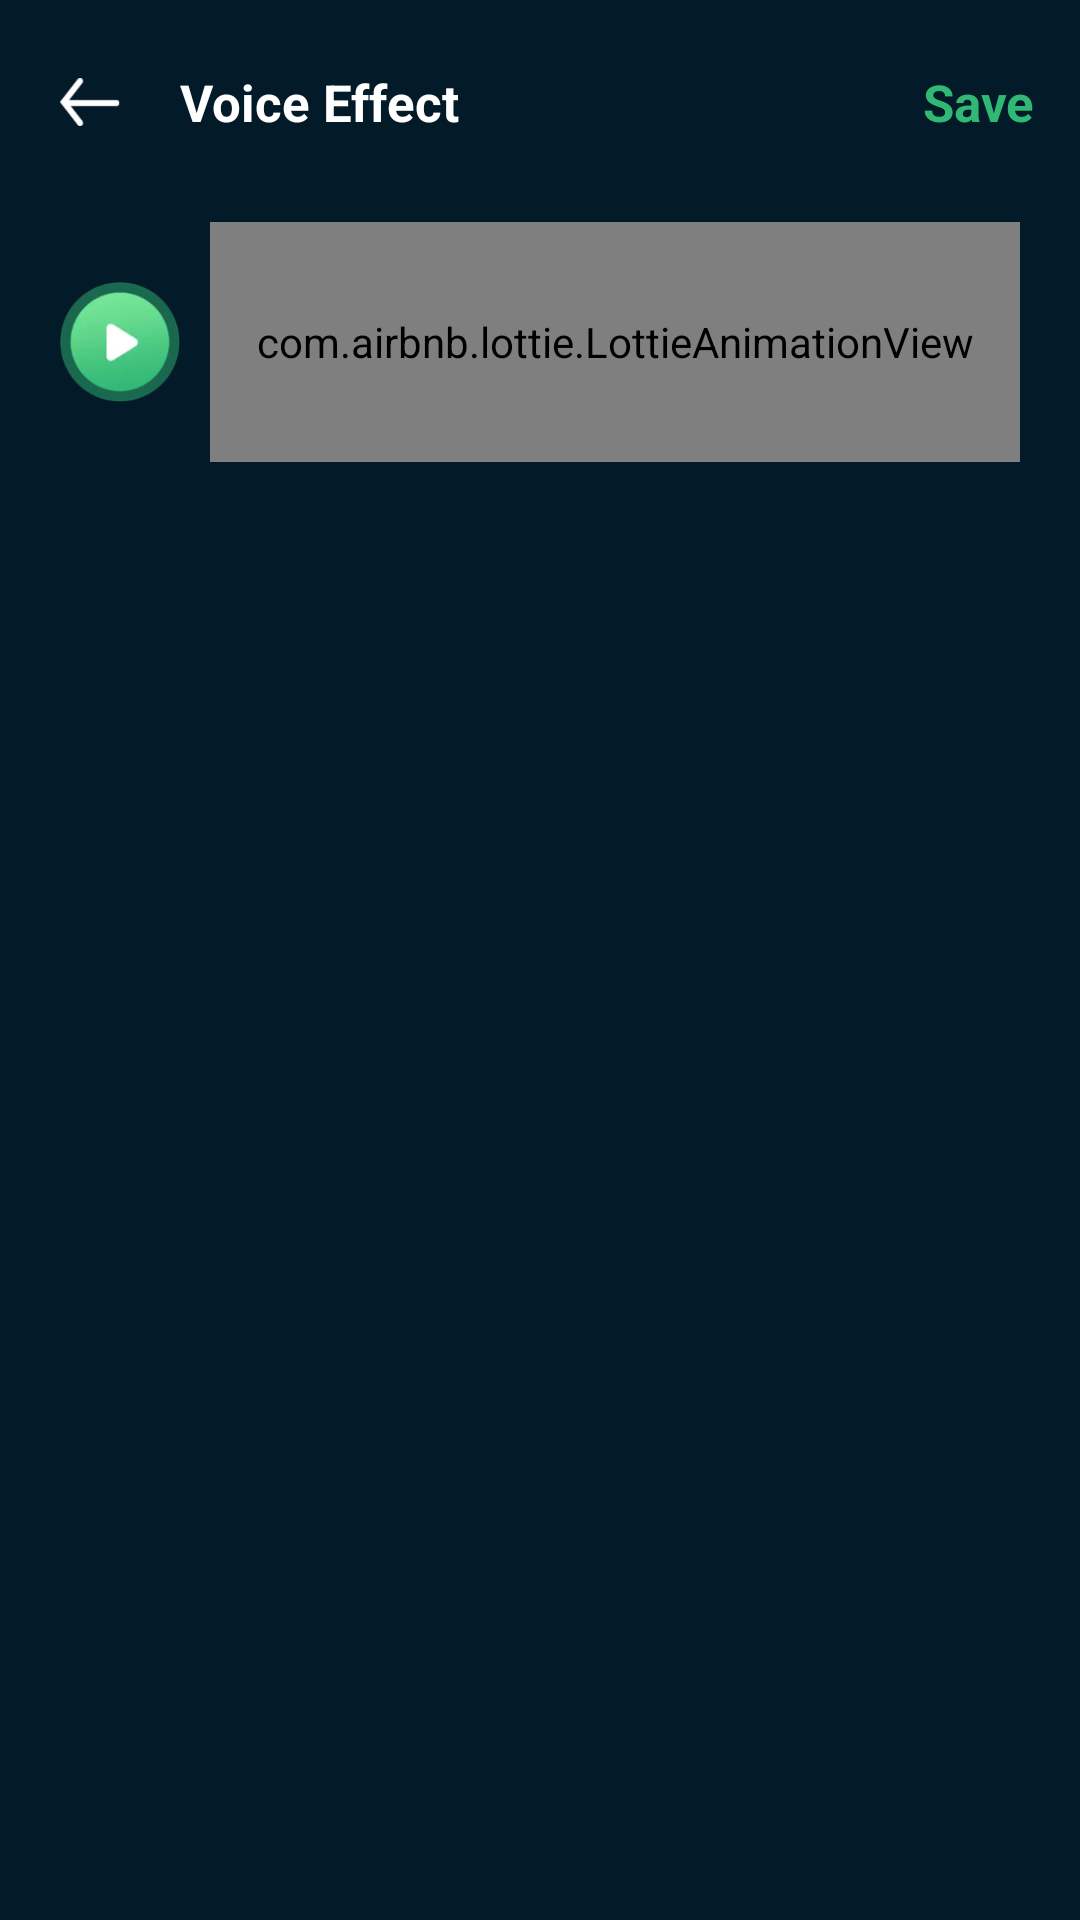

This screen was rendered from an Android layout file. Write that file and the resources it references.
<!-- AndroidManifest.xml: application theme Theme.Fmod -->
<!-- res/layout/activity_effect.xml -->
<?xml version="1.0" encoding="utf-8"?>
<androidx.constraintlayout.widget.ConstraintLayout xmlns:android="http://schemas.android.com/apk/res/android"
    xmlns:app="http://schemas.android.com/apk/res-auto"
    android:layout_width="match_parent"
    android:layout_height="match_parent"
    android:background="@color/color_031A28">

    <ImageView
        android:id="@+id/backIv"
        android:layout_width="wrap_content"
        android:layout_height="wrap_content"
        android:layout_marginStart="20dp"
        android:layout_marginTop="24dp"
        android:src="@drawable/ic_back_white"
        app:layout_constraintStart_toStartOf="parent"
        app:layout_constraintTop_toTopOf="parent" />

    <TextView
        android:layout_width="wrap_content"
        android:layout_height="wrap_content"
        android:layout_marginStart="20dp"
        android:text="@string/voice_effect"
        android:textColor="@color/color_ffffff"
        android:textSize="17dp"
        android:textStyle="bold"
        app:layout_constraintBottom_toBottomOf="@id/backIv"
        app:layout_constraintStart_toEndOf="@id/backIv"
        app:layout_constraintTop_toTopOf="@id/backIv" />

    <TextView
        android:id="@+id/saveTv"
        android:layout_width="wrap_content"
        android:layout_height="wrap_content"
        android:layout_marginEnd="15dp"
        android:text="@string/save"
        android:textColor="@color/color_30b874"
        android:textSize="17dp"
        android:textStyle="bold"
        app:layout_constraintBottom_toBottomOf="@id/backIv"
        app:layout_constraintEnd_toEndOf="parent"
        app:layout_constraintTop_toTopOf="@id/backIv" />

    <FrameLayout
        android:id="@+id/playFl"
        android:layout_width="match_parent"
        android:layout_height="wrap_content"
        android:layout_marginHorizontal="20dp"
        android:layout_marginTop="30dp"
        app:layout_constraintTop_toBottomOf="@id/backIv">


        <ImageView
            android:id="@+id/playIv"
            android:layout_width="40dp"
            android:layout_height="40dp"
            android:layout_gravity="center_vertical"
            android:src="@drawable/ic_play" />

        <com.airbnb.lottie.LottieAnimationView
            android:id="@+id/playAnimLv"
            android:layout_width="match_parent"
            android:layout_height="80dp"
            android:layout_marginStart="50dp"
            app:lottie_loop="true"
            app:lottie_rawRes="@raw/playing" />
    </FrameLayout>

    <LinearLayout
        android:layout_width="match_parent"
        android:layout_height="match_parent"
        android:layout_marginTop="180dp"
        android:background="@drawable/bg_ffffff_top_radius_20"
        android:orientation="vertical">

        <TextView
            android:layout_width="wrap_content"
            android:layout_height="wrap_content"
            android:layout_gravity="center_horizontal"
            android:layout_marginTop="35dp"
            android:text="@string/change_voice"
            android:textColor="@color/color_031A28"
            android:textSize="20dp"
            android:textStyle="bold" />

        <androidx.recyclerview.widget.RecyclerView
            android:id="@+id/effectRv"
            android:layout_width="match_parent"
            android:layout_height="match_parent"
            android:layout_marginHorizontal="10dp"
            android:layout_marginTop="25dp" />

    </LinearLayout>
</androidx.constraintlayout.widget.ConstraintLayout>
<!-- resources referenced by this layout -->
<resources>
  <color name="color_031A28">#031A28</color>
  <color name="color_30b874">#30B874</color>
  <color name="color_ffffff">#FFFFFF</color>
  <!-- drawable ic_back_white: webp bitmap (drawable-xxhdpi, 1336 bytes) -->
  <!-- drawable ic_play: webp bitmap (drawable-xxhdpi, 3382 bytes) -->
  <string name="change_voice">Change voice</string>
  <string name="save">Save</string>
  <string name="voice_effect">Voice Effect</string>
  <style name="Theme.Fmod" parent="@style/Theme.AppCompat.Light.NoActionBar" />
</resources>
